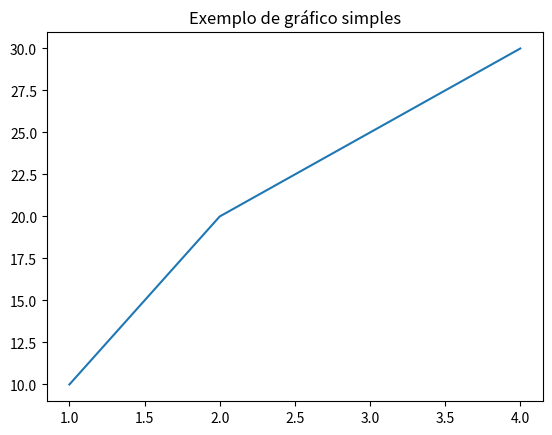

This figure's Python source:
import os
import matplotlib.pyplot as plt

plt.plot([1, 2, 3, 4], [10, 20, 25, 30])
plt.title('Exemplo de gráfico simples')
plt.show()

# [redacted]